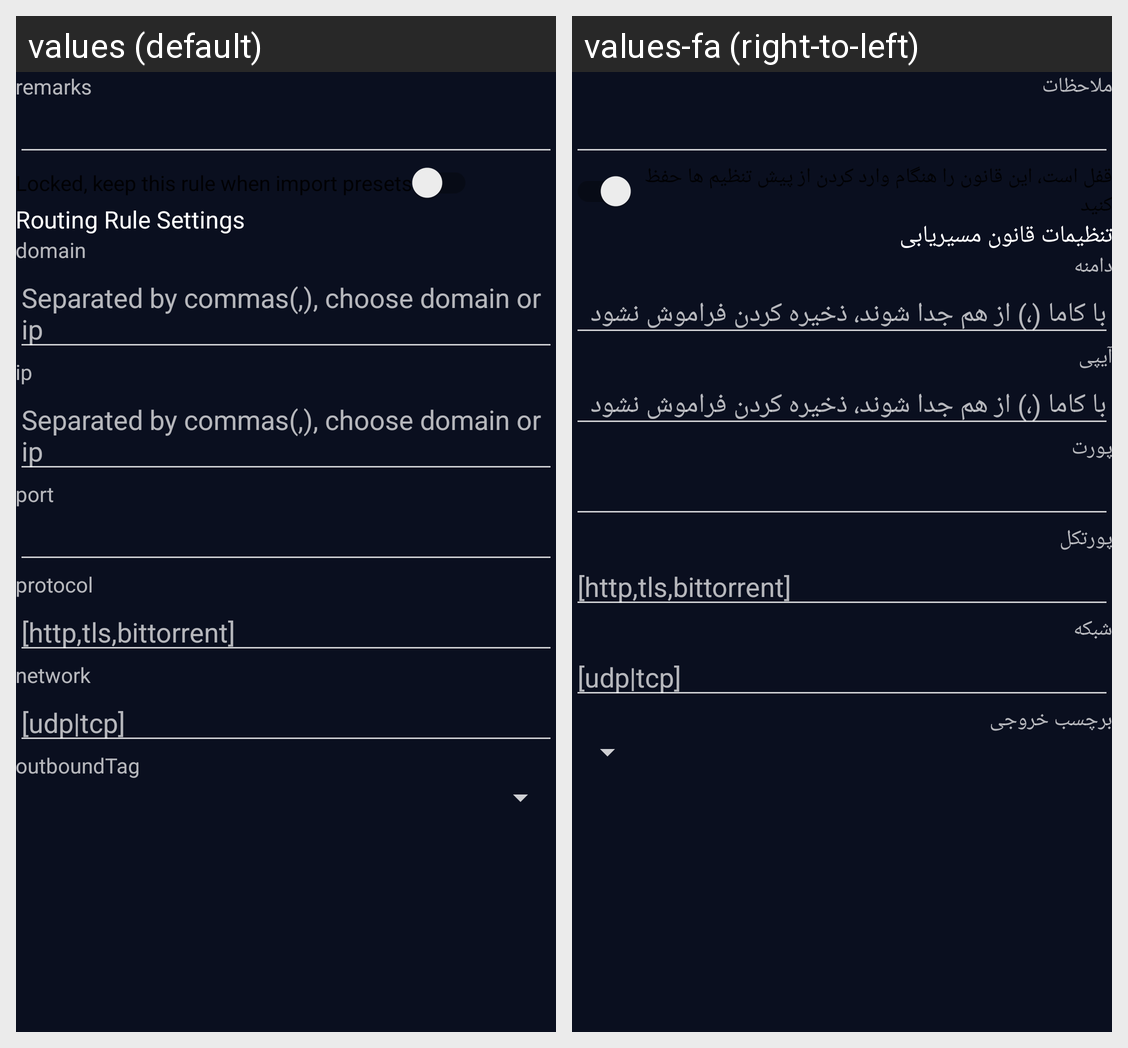

Here is an Android app screen in its default locale and in the app's own translations. Write out the translated-string differences for the strings that appear on this screen.
Android screen res/layout/activity_routing_edit.xml rendered under 2 locales, left to right: values (default), values-fa (right-to-left). Device: Nexus 5 (rendered at 1080×1920; each locale shown at half size, 540×960, under a caption strip naming it); theme AppTheme.Firenet.
Strings drawn on this screen, with the default value and each locale's value (text and hints the layout hard-codes, and strings that could not be matched under every locale, appear in the picture but are not listed):

sub_setting_remarks
  values: remarks
  values-fa: ملاحظات

routing_settings_locked
  values: Locked, keep this rule when import presets
  values-fa: قفل است، این قانون را هنگام وارد کردن از پیش تنظیم‌ ها حفظ کنید

routing_settings_rule_title
  values: Routing Rule Settings
  values-fa: تنظیمات قانون مسیریابی

routing_settings_domain
  values: domain
  values-fa: دامنه

routing_settings_tips
  values: Separated by commas(,), choose domain or ip
  values-fa: با کاما (،) از هم جدا شوند، ذخیره کردن فراموش نشود

routing_settings_ip
  values: ip
  values-fa: آیپی

routing_settings_port
  values: port
  values-fa: پورت

routing_settings_protocol
  values: protocol
  values-fa: پورتکل

routing_settings_protocol_tip
  values: [http,tls,bittorrent]
  values-fa: [http,tls,bittorrent]

routing_settings_network
  values: network
  values-fa: شبکه

routing_settings_network_tip
  values: [udp|tcp]
  values-fa: [udp|tcp]

routing_settings_outbound_tag
  values: outboundTag
  values-fa: برچسب خروجی
